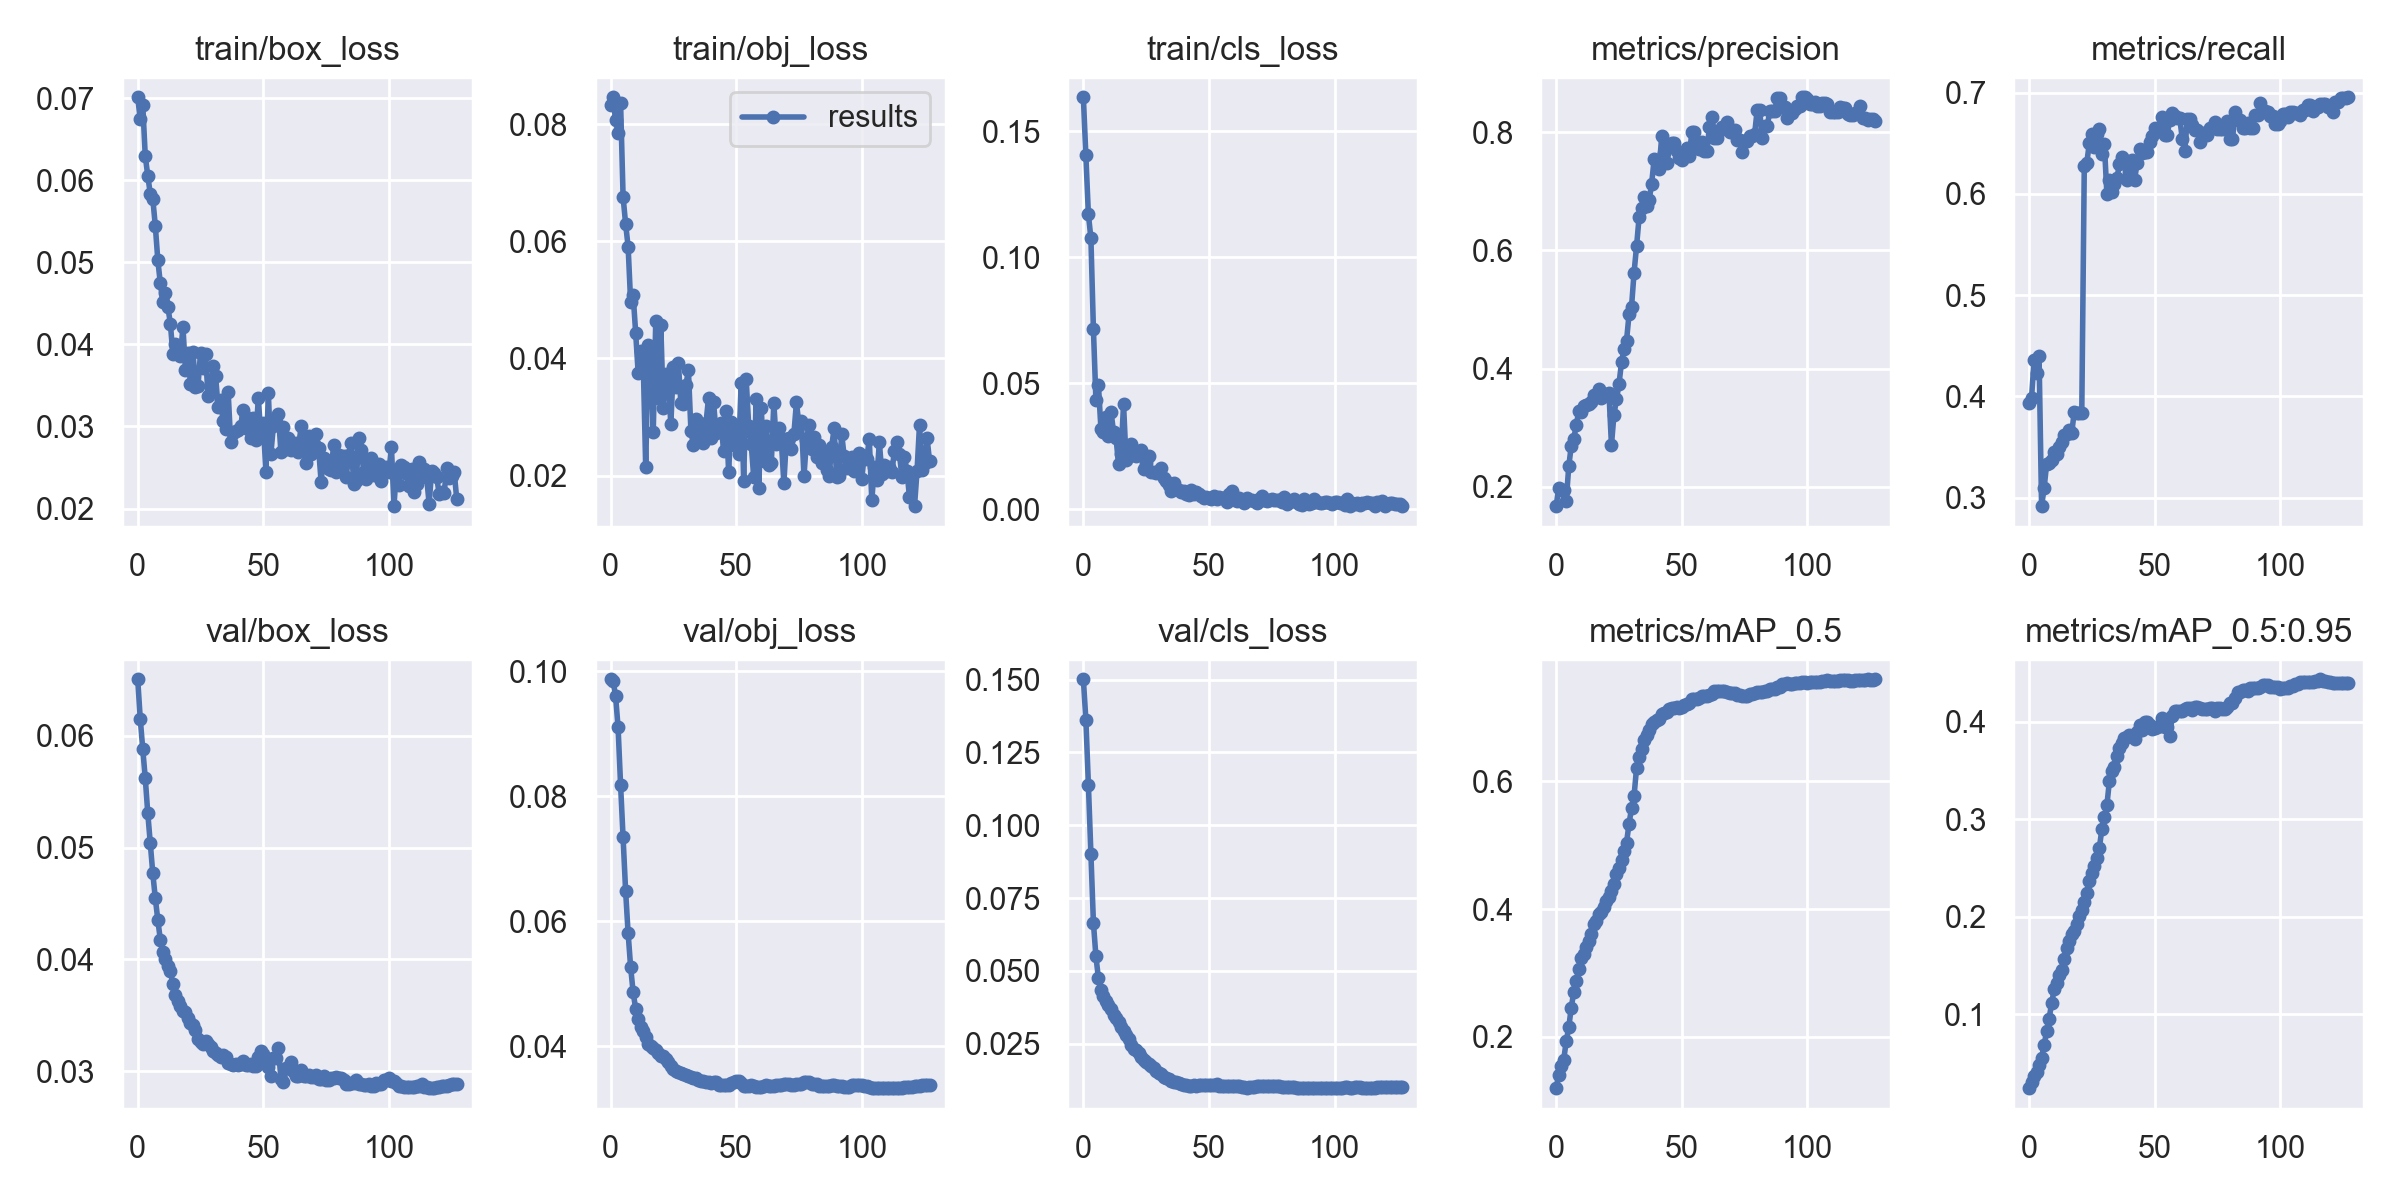

The file beside this chart, header and first rows:
epoch, train/box_loss, train/obj_loss, train/cls_loss, metrics/precision, metrics/recall, metrics/mAP_0.5, metrics/mAP_0.5:0.95, val/box_loss, val/obj_loss, val/cls_loss, x/lr0, x/lr1, x/lr2
0, 0.07013, 0.0833, 0.1635, 0.1672, 0.3934, 0.1198, 0.02443, 0.06505, 0.0987, 0.1501, 0.00012, 0.00012, 0.09892
1, 0.06746, 0.08456, 0.1404, 0.1985, 0.3982, 0.1411, 0.03125, 0.06154, 0.09848, 0.1362, 0.00025, 0.00025, 0.09775
2, 0.06925, 0.08064, 0.117, 0.1953, 0.4357, 0.154, 0.037, 0.05882, 0.09604, 0.114, 0.0003798, 0.0003798, 0.09658
3, 0.06298, 0.07845, 0.1075, 0.1938, 0.4235, 0.1647, 0.04083, 0.05623, 0.09101, 0.09029, 0.0005094, 0.0005094, 0.09541
4, 0.06057, 0.08353, 0.07135, 0.1759, 0.4398, 0.1932, 0.04813, 0.05309, 0.08179, 0.06652, 0.0006386, 0.0006386, 0.09424
5, 0.05837, 0.06754, 0.04326, 0.2346, 0.2917, 0.2149, 0.05546, 0.05039, 0.07342, 0.05493, 0.0007674, 0.0007674, 0.09307
6, 0.05776, 0.06297, 0.04923, 0.2692, 0.3092, 0.246, 0.06818, 0.0477, 0.06484, 0.04743, 0.0008956, 0.0008956, 0.0919
7, 0.05448, 0.05906, 0.03171, 0.2813, 0.3331, 0.2703, 0.08287, 0.04549, 0.05805, 0.04341, 0.001023, 0.001023, 0.09072
8, 0.05029, 0.04961, 0.03055, 0.305, 0.3345, 0.2869, 0.09585, 0.04353, 0.05264, 0.04148, 0.00115, 0.00115, 0.08955
9, 0.04746, 0.05081, 0.03639, 0.3283, 0.3377, 0.3068, 0.1114, 0.04177, 0.04859, 0.03971, 0.001276, 0.001276, 0.08838
10, 0.04523, 0.04441, 0.02885, 0.3272, 0.3447, 0.3237, 0.1256, 0.04068, 0.046, 0.0384, 0.001401, 0.001401, 0.0872
11, 0.04633, 0.03749, 0.03868, 0.3372, 0.3429, 0.3291, 0.1318, 0.04002, 0.04437, 0.03692, 0.001525, 0.001525, 0.08603
12, 0.04458, 0.04132, 0.03068, 0.3387, 0.35, 0.3406, 0.1404, 0.03946, 0.04304, 0.03486, 0.001647, 0.001647, 0.08485
13, 0.04254, 0.03954, 0.02831, 0.3402, 0.3552, 0.3494, 0.1456, 0.03896, 0.04235, 0.03379, 0.001769, 0.001769, 0.08367
14, 0.0388, 0.02141, 0.01774, 0.3441, 0.3623, 0.3609, 0.1568, 0.03778, 0.04145, 0.03237, 0.001889, 0.001889, 0.08249
15, 0.04004, 0.04226, 0.02177, 0.3562, 0.363, 0.3762, 0.168, 0.03686, 0.0404, 0.03078, 0.002008, 0.002008, 0.08131
16, 0.03879, 0.04066, 0.04164, 0.3558, 0.3669, 0.3821, 0.175, 0.03631, 0.04009, 0.02935, 0.002125, 0.002125, 0.08013
17, 0.03859, 0.0275, 0.01929, 0.3661, 0.364, 0.3928, 0.1824, 0.03585, 0.03968, 0.02797, 0.00224, 0.00224, 0.07894
18, 0.04212, 0.04639, 0.02253, 0.3495, 0.3846, 0.3948, 0.186, 0.03536, 0.03935, 0.02658, 0.002354, 0.002354, 0.07775
19, 0.03692, 0.03318, 0.02586, 0.3538, 0.3832, 0.404, 0.1929, 0.03527, 0.03885, 0.0246, 0.002466, 0.002466, 0.07657
20, 0.039, 0.04573, 0.02158, 0.3569, 0.3838, 0.4134, 0.2009, 0.03476, 0.03841, 0.02334, 0.002576, 0.002576, 0.07537
21, 0.03517, 0.03156, 0.02126, 0.3594, 0.3836, 0.419, 0.207, 0.03434, 0.03837, 0.02281, 0.002683, 0.002683, 0.07418
22, 0.03907, 0.0374, 0.02186, 0.2707, 0.6272, 0.4283, 0.2149, 0.03412, 0.03794, 0.02166, 0.002789, 0.002789, 0.07299
23, 0.03482, 0.0361, 0.02361, 0.3222, 0.6307, 0.4392, 0.2245, 0.03368, 0.03738, 0.02043, 0.002893, 0.002893, 0.07179
24, 0.03499, 0.02878, 0.01585, 0.3486, 0.65, 0.4541, 0.2365, 0.03293, 0.03677, 0.01946, 0.002994, 0.002994, 0.07059
25, 0.03892, 0.03853, 0.01825, 0.3738, 0.659, 0.4641, 0.2446, 0.03262, 0.03637, 0.01886, 0.003093, 0.003093, 0.06939
26, 0.0371, 0.03515, 0.02117, 0.4107, 0.6459, 0.4763, 0.2524, 0.03242, 0.03604, 0.01792, 0.00319, 0.00319, 0.06819
27, 0.0388, 0.0392, 0.01487, 0.4338, 0.6594, 0.4904, 0.2602, 0.03271, 0.03592, 0.01717, 0.003284, 0.003284, 0.06698
28, 0.03372, 0.03243, 0.01458, 0.4475, 0.6643, 0.5039, 0.2708, 0.03246, 0.03576, 0.01658, 0.003376, 0.003376, 0.06578
29, 0.03418, 0.03222, 0.01432, 0.4916, 0.6399, 0.5335, 0.29, 0.03218, 0.03556, 0.01563, 0.003465, 0.003465, 0.06456
30, 0.03736, 0.0355, 0.01506, 0.505, 0.6489, 0.5579, 0.302, 0.03184, 0.03542, 0.01507, 0.003551, 0.003551, 0.06335
31, 0.03616, 0.03795, 0.01638, 0.5627, 0.5999, 0.5773, 0.3146, 0.03163, 0.0352, 0.01456, 0.003635, 0.003635, 0.06214
32, 0.03233, 0.02763, 0.01227, 0.6075, 0.6141, 0.621, 0.3394, 0.03144, 0.03501, 0.01372, 0.003716, 0.003716, 0.06092
33, 0.03327, 0.02516, 0.01116, 0.6562, 0.6021, 0.6383, 0.3493, 0.03132, 0.03488, 0.01326, 0.003794, 0.003794, 0.05969
34, 0.03064, 0.0297, 0.009703, 0.6719, 0.6095, 0.6508, 0.3541, 0.03145, 0.03486, 0.01287, 0.003869, 0.003869, 0.05847
35, 0.02974, 0.02662, 0.007036, 0.691, 0.6157, 0.6652, 0.3654, 0.0313, 0.03463, 0.01224, 0.003941, 0.003941, 0.05724
36, 0.03421, 0.02786, 0.0102, 0.6754, 0.6292, 0.6724, 0.3732, 0.03078, 0.03444, 0.01196, 0.00401, 0.00401, 0.05601
37, 0.02808, 0.02549, 0.008154, 0.6849, 0.636, 0.6795, 0.3787, 0.03066, 0.03438, 0.0117, 0.004076, 0.004076, 0.05478
38, 0.02919, 0.02899, 0.007644, 0.7133, 0.6331, 0.6889, 0.3832, 0.03055, 0.03423, 0.01139, 0.004139, 0.004139, 0.05354
39, 0.02939, 0.03322, 0.006958, 0.755, 0.6139, 0.6924, 0.3844, 0.03066, 0.03418, 0.01118, 0.004199, 0.004199, 0.0523
40, 0.02953, 0.02648, 0.007202, 0.7497, 0.6218, 0.6953, 0.3866, 0.03055, 0.03413, 0.01096, 0.004256, 0.004256, 0.05106
41, 0.03007, 0.03265, 0.005958, 0.7387, 0.6333, 0.6977, 0.3854, 0.03065, 0.0343, 0.01085, 0.00431, 0.00431, 0.04981
42, 0.03206, 0.02723, 0.005599, 0.7932, 0.6135, 0.7048, 0.3829, 0.03093, 0.03425, 0.01063, 0.00436, 0.00436, 0.04856
43, 0.03113, 0.02853, 0.007467, 0.7655, 0.6301, 0.7062, 0.3899, 0.0306, 0.03385, 0.01059, 0.004407, 0.004407, 0.04731
44, 0.02969, 0.02906, 0.005834, 0.7476, 0.6439, 0.7076, 0.3964, 0.03061, 0.03382, 0.01069, 0.004451, 0.004451, 0.04605
45, 0.02859, 0.0242, 0.006628, 0.7769, 0.64, 0.713, 0.3919, 0.03065, 0.03376, 0.01057, 0.004491, 0.004491, 0.04479
46, 0.03109, 0.03108, 0.006063, 0.7823, 0.6413, 0.7138, 0.4002, 0.03047, 0.03382, 0.01075, 0.004529, 0.004529, 0.04353
47, 0.02831, 0.02068, 0.005335, 0.7823, 0.6413, 0.7138, 0.4002, 0.03047, 0.03382, 0.01075, 0.004563, 0.004563, 0.04226
48, 0.03348, 0.02916, 0.004554, 0.7681, 0.6508, 0.7154, 0.3969, 0.03129, 0.03406, 0.01069, 0.004593, 0.004593, 0.04099
49, 0.02892, 0.02524, 0.004716, 0.7561, 0.6571, 0.7152, 0.3932, 0.03178, 0.03426, 0.01075, 0.004621, 0.004621, 0.03972
50, 0.03041, 0.02845, 0.004219, 0.7524, 0.6647, 0.7167, 0.3933, 0.03153, 0.03438, 0.01078, 0.004645, 0.004645, 0.03845
51, 0.02445, 0.02368, 0.003829, 0.7667, 0.6625, 0.7191, 0.3951, 0.03104, 0.03438, 0.01078, 0.004665, 0.004665, 0.03716
52, 0.03404, 0.03582, 0.005225, 0.7727, 0.6618, 0.7202, 0.3957, 0.03043, 0.03405, 0.01091, 0.004683, 0.004683, 0.03588
53, 0.02665, 0.01912, 0.003937, 0.7605, 0.676, 0.7227, 0.4039, 0.02959, 0.03358, 0.01098, 0.004697, 0.004697, 0.0346
54, 0.03002, 0.03644, 0.004865, 0.8002, 0.6586, 0.7291, 0.3944, 0.03117, 0.03361, 0.01062, 0.004708, 0.004708, 0.03331
55, 0.03058, 0.02849, 0.004413, 0.8002, 0.6586, 0.7291, 0.3944, 0.03117, 0.03361, 0.01062, 0.004715, 0.004715, 0.03202
56, 0.03151, 0.02542, 0.00455, 0.7747, 0.6725, 0.7279, 0.3851, 0.03212, 0.03383, 0.01047, 0.00472, 0.00472, 0.03072
57, 0.02689, 0.01971, 0.002967, 0.772, 0.6801, 0.73, 0.406, 0.02931, 0.03366, 0.01036, 0.004721, 0.004721, 0.02942
58, 0.02994, 0.03311, 0.006085, 0.783, 0.6769, 0.733, 0.4116, 0.02905, 0.03347, 0.01046, 0.004719, 0.004719, 0.02812
59, 0.02723, 0.01791, 0.006978, 0.7683, 0.6748, 0.7334, 0.4108, 0.03027, 0.03338, 0.01038, 0.004714, 0.004714, 0.02681
... 68 more rows
